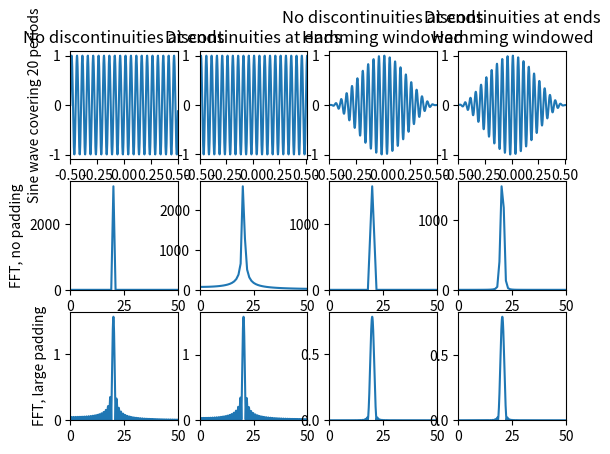

This chart was generated by the following Python code:
import numpy as np
import matplotlib.pyplot as plt

# DFT repeats slice to make it PERIODIC, then does fourier transform.
# for non-periodic functions, must pad with zeros.
# or alternatively (as done here) make window f with number of items n < N and use np.fft.fft(f, N) which does this for us.

# Hamming (vs Hanning) reduces amplitude of first sidelobe at the expense of slower decay for higher frequencies.

def fft(f):
    ret_fft = np.fft.fft(f, N) * k*np.pi/N
    return np.abs(ret_fft)[:N//2]

pulse_period = 1 # period of square pulse (including both -ve and +ve t!)
k = 2000
sample_period = k*(pulse_period)
N = 2000000 # number of sample points
tau = sample_period/N # sample spacing
f_s = 1/tau # sample frequency

# | TIME DOMAIN

k_p = 20
W_0 = 2 * np.pi / sample_period
w_0 = 2 * np.pi / pulse_period
sineshift_full = 1/3 * 2 * np.pi / (W_0 * k_p)
sineshift_pulse = 1/3 * 2 * np.pi / (w_0 * k_p)

t = np.linspace(-sample_period/2, sample_period/2, N, endpoint=False)
t_discontinuous = np.linspace(-sample_period/2, sample_period/2 + sineshift_full, N, endpoint=False)
t_pulse = np.linspace(-pulse_period/2, pulse_period/2, int(N*pulse_period/sample_period), endpoint=False)
t_pulse_discontinuous = np.linspace(-pulse_period/2, pulse_period/2 + sineshift_pulse, int(N*pulse_period/sample_period), endpoint=False)

# Unpadded (full sample width)

sine_continuous = np.sin(k_p*W_0*t)
sine_discontinuous = np.sin(k_p*W_0*t_discontinuous)

hanning_continuous = 0.5 * (1 + np.cos(W_0*t))
hanning_discontinuous = 0.5 * (1 + np.cos(2*np.pi / (sample_period + 2 * sineshift_full) * t_discontinuous))

sine_continuous_hanning = sine_continuous * hanning_continuous
sine_discontinuous_hannning = sine_discontinuous * hanning_discontinuous

# Padded (smaller pulse width)

padded_sine_continuous = np.sin(k_p*w_0*t_pulse)
padded_sine_discontinuous = np.sin(k_p*w_0*t_pulse_discontinuous)

padded_hanning_continuous = 0.5 * (1 + np.cos(w_0*t_pulse))
padded_hanning_discontinuous = 0.5 * (1 + np.cos(2 * np.pi / (pulse_period + 2 * sineshift_pulse) * t_pulse_discontinuous))

padded_sine_continuous_hanning = padded_sine_continuous * padded_hanning_continuous
padded_sine_discontinuous_hanning = padded_sine_discontinuous * padded_hanning_discontinuous

# hammingPulse = 0.54 + 0.46 * np.cos(t_pulse * 2 * np.pi/pulse_period)
# WINDOW_PULSES.append(hammingPulse)

# | FREQUENCY DOMAIN

F_sine_continuous = fft(sine_continuous)
F_sine_discontinuous = fft(sine_discontinuous)

F_padded_sine_continuous = fft(padded_sine_continuous)
F_padded_sine_discontinuous = fft(padded_sine_discontinuous)

freq = np.fft.fftfreq(N, tau)[:N//2]
freq2 = 1/(N*tau) * np.arange(0, N, 1)[:N//2] # equivalent to above function.

# | PLOTS

fig, ax = plt.subplots(3, 4)
plt.subplots_adjust(hspace=0.2)

# for i in range(len(ax)):
#     for j in range(len(ax[i])):
#         ax[i,j].grid()

F_xlim = 50

ax[0,0].set_title("No discontinuities at ends")
ax[0,1].set_title("Discontinuities at ends")
ax[0,2].set_title("No discontinuities at ends\nHamming windowed")
ax[0,3].set_title("Discontinuities at ends\nHamming windowed")

ax[0,0].set_ylabel(f"Sine wave covering {k_p} periods")
ax[1,0].set_ylabel("FFT, no padding")
ax[2,0].set_ylabel("FFT, large padding")

# Sines without any windowing (square window)

ax[0,0].plot(t_pulse, padded_sine_continuous)
ax[0,0].set_xlim(t_pulse[0], t_pulse[-1])
ax[0,0].set_xticks([-0.5, -0.25, 0, 0.25, 0.5])
ax[0,1].plot(t_pulse_discontinuous, padded_sine_discontinuous)
ax[0,1].set_xlim(t_pulse_discontinuous[0], t_pulse_discontinuous[-1])
ax[0,1].set_xticks([-0.5, -0.25, 0, 0.25, 0.5])

ax[1,0].plot(freq*k, fft(sine_continuous))
ax[1,0].set_xlim(0,F_xlim)
ax[1,0].set_ylim(bottom=0)
ax[1,1].plot(freq*k, fft(sine_discontinuous))
ax[1,1].set_xlim(0,F_xlim)
ax[1,1].set_ylim(bottom=0)

ax[2,0].plot(freq, fft(padded_sine_continuous))
ax[2,0].set_xlim(0,F_xlim)
ax[2,0].set_ylim(bottom=0)
ax[2,1].plot(freq, fft(padded_sine_discontinuous))
ax[2,1].set_xlim(0,F_xlim)
ax[2,1].set_ylim(bottom=0)

# Sines with hanning windowing

ax[0,2].plot(t_pulse, padded_sine_continuous_hanning)
ax[0,2].set_xlim(t_pulse[0], t_pulse[-1])
ax[0,2].set_xticks([-0.5, -0.25, 0, 0.25, 0.5])
ax[0,3].plot(t_pulse_discontinuous, padded_sine_discontinuous_hanning)
ax[0,3].set_xlim(t_pulse_discontinuous[0], t_pulse_discontinuous[-1])
ax[0,3].set_xticks([-0.5, -0.25, 0, 0.25, 0.5])

ax[1,2].plot(freq*k, fft(sine_continuous_hanning))
ax[1,2].set_xlim(0,F_xlim)
ax[1,2].set_ylim(bottom=0)
ax[1,3].plot(freq*k, fft(sine_discontinuous_hannning))
ax[1,3].set_xlim(0,F_xlim)
ax[1,3].set_ylim(bottom=0)

ax[2,2].plot(freq, fft(padded_sine_continuous_hanning))
ax[2,2].set_xlim(0,F_xlim)
ax[2,2].set_ylim(bottom=0)
ax[2,3].plot(freq, fft(padded_sine_discontinuous_hanning))
ax[2,3].set_xlim(0,F_xlim)
ax[2,3].set_ylim(bottom=0)

plt.show()